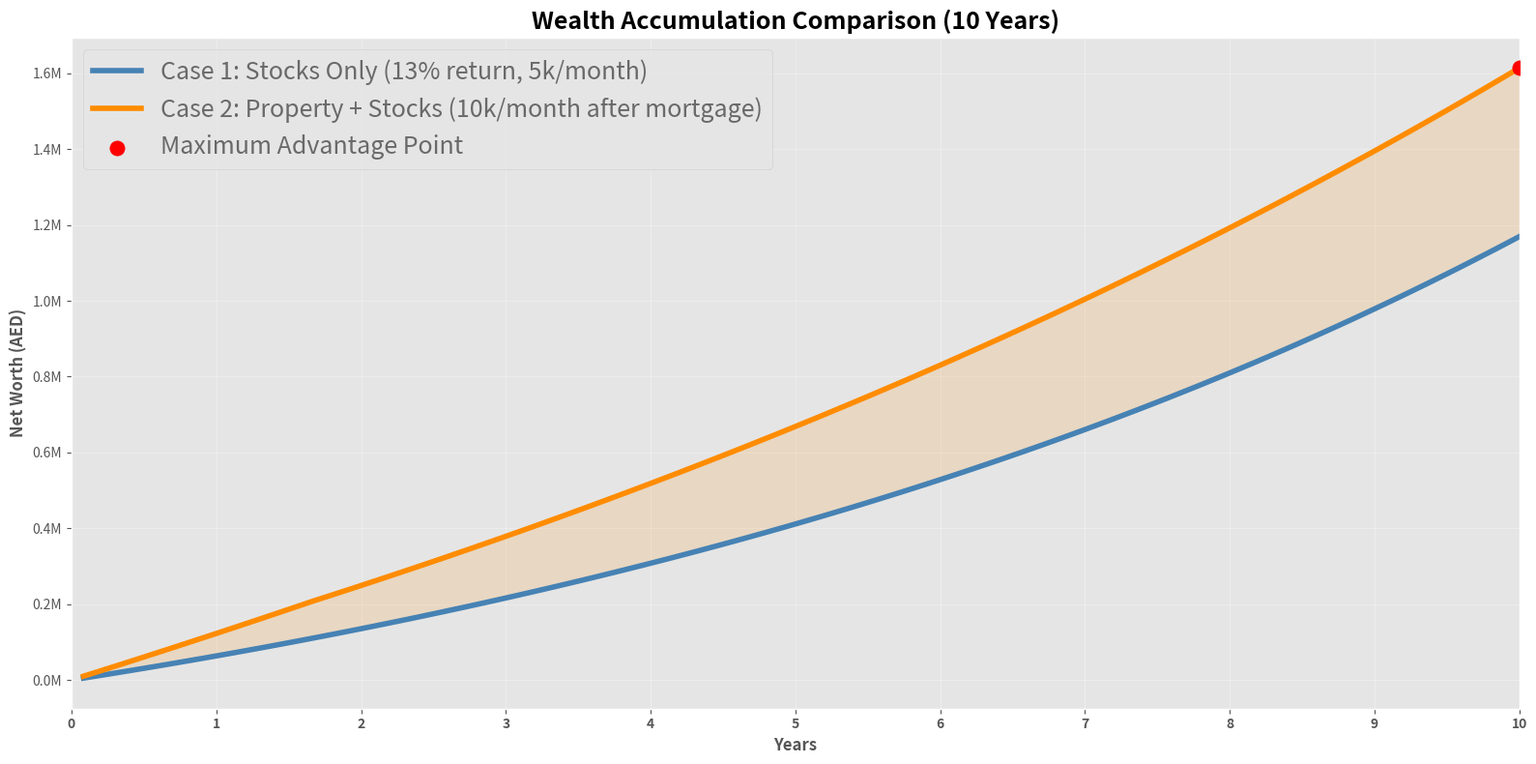
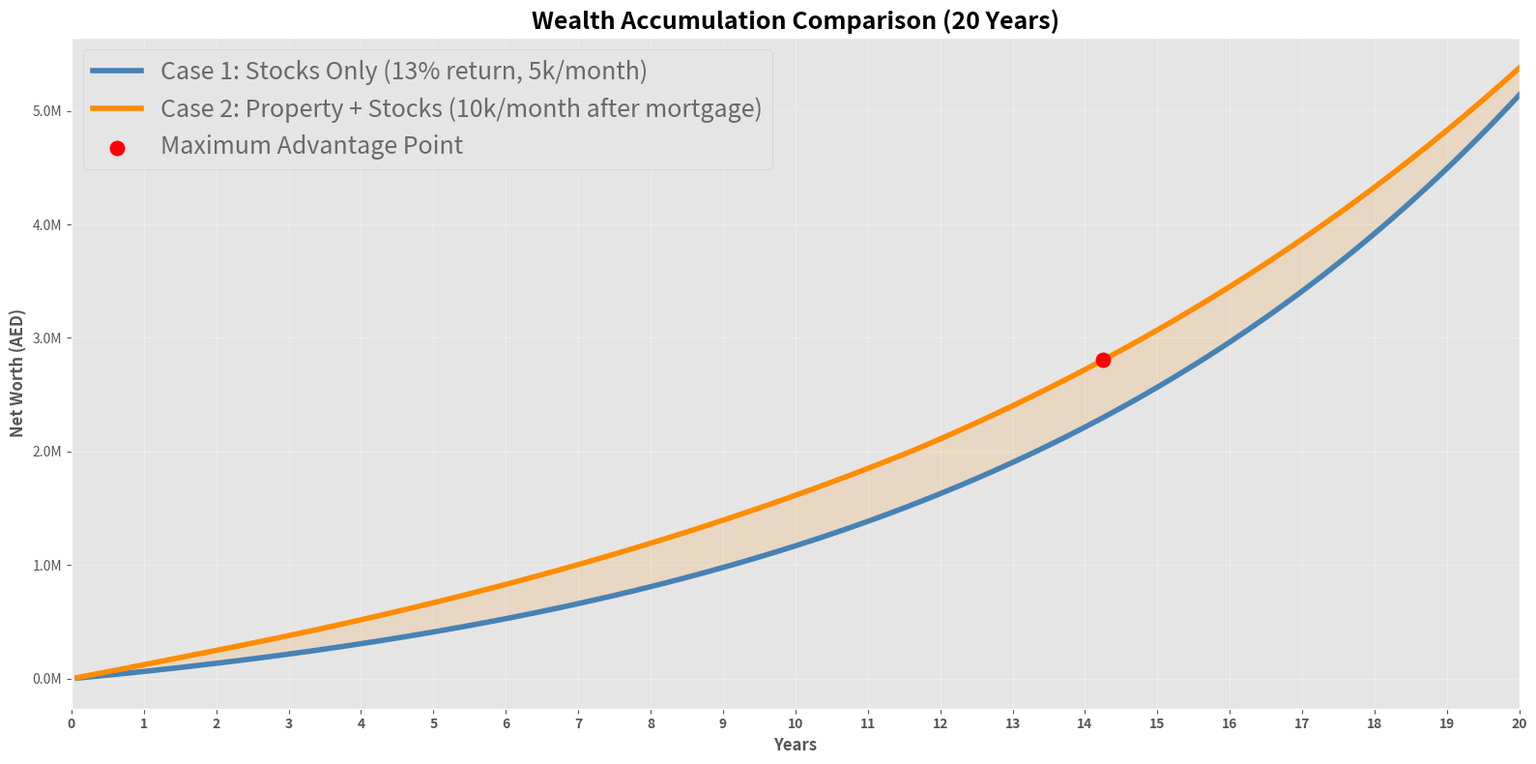
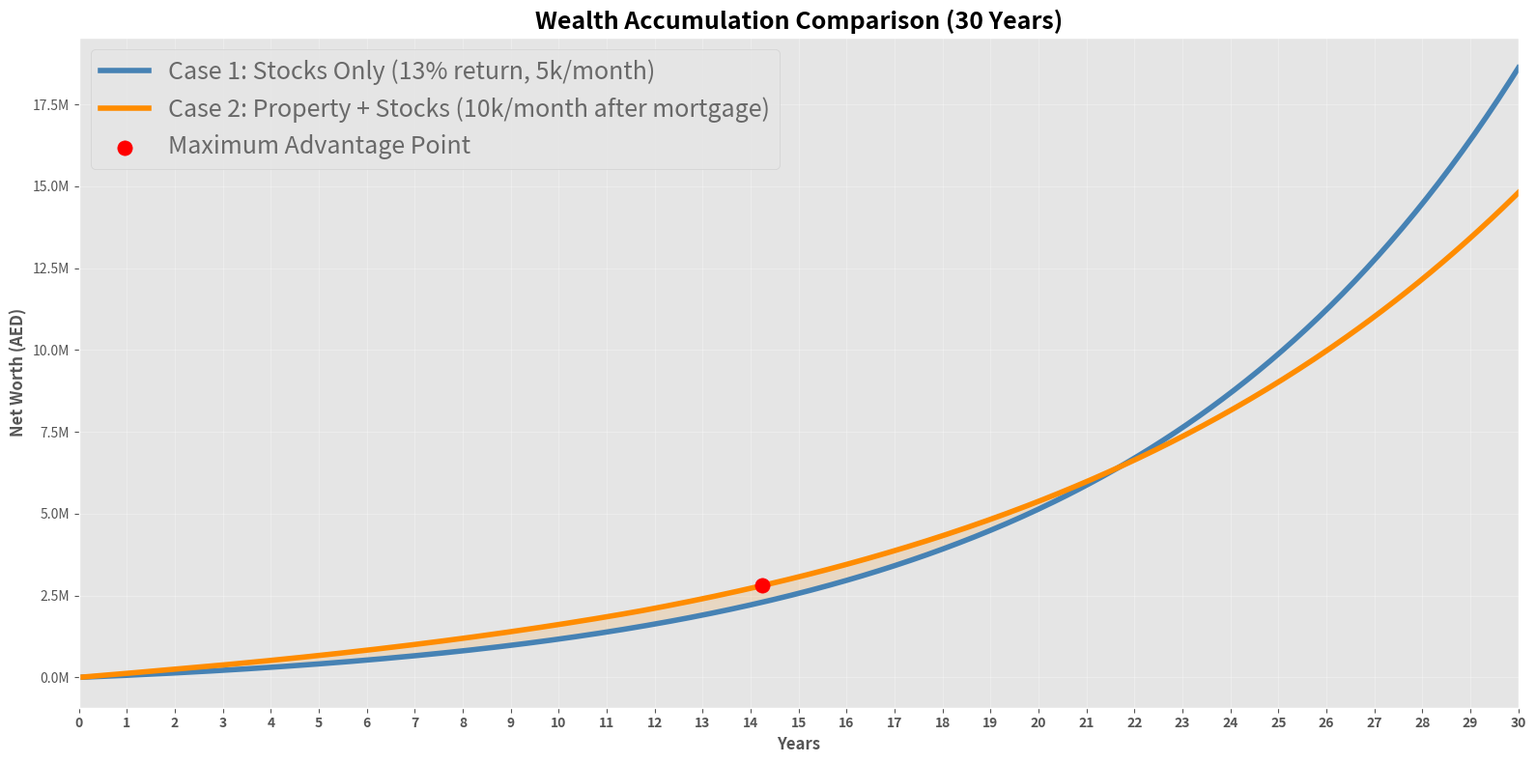
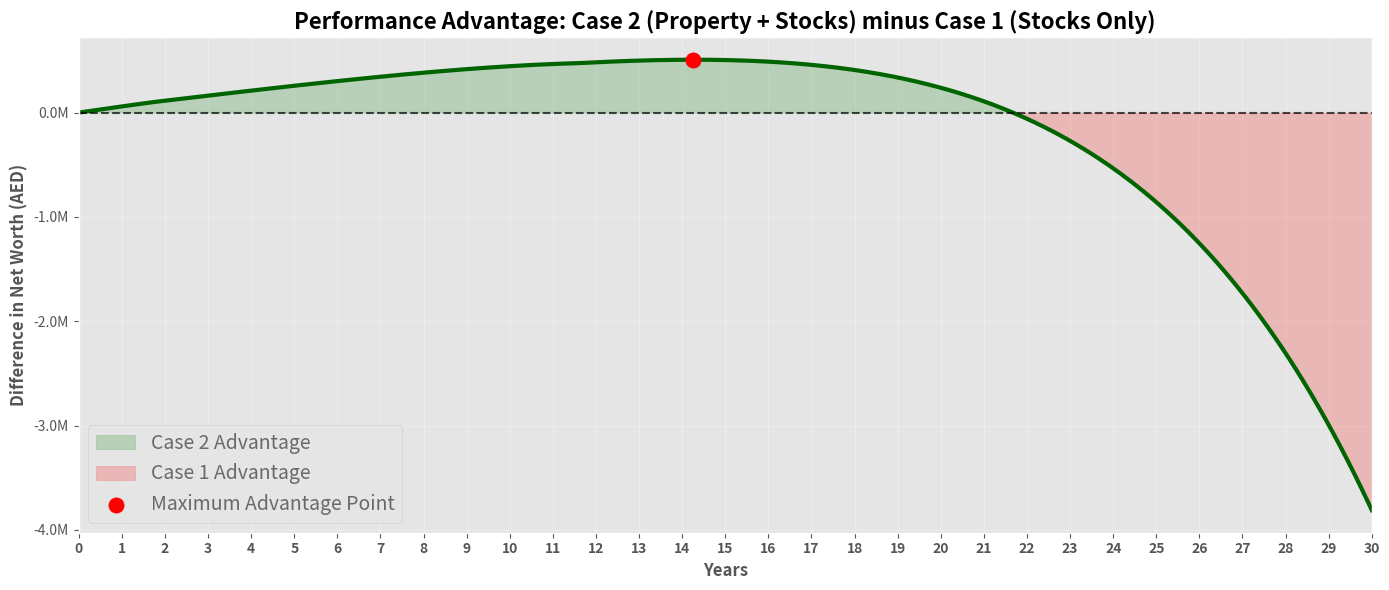

These charts were generated, in order, by the following Python code:
import pandas as pd
import numpy as np
import matplotlib.pyplot as plt
from matplotlib.ticker import FuncFormatter

# ------------------------------------------------------------
# Custom PMT function (replaces numpy_financial.pmt)
# ------------------------------------------------------------
def pmt(rate, nper, pv, fv=0, when='end'):
    """
    Calculate the periodic payment of a loan.
    
    Parameters:
    rate : float - interest rate per period
    nper : int - total number of payments
    pv : float - present value (loan amount)
    fv : float - future value (default 0)
    when : str - 'begin' or 'end' (default 'end')
    
    Returns:
    float - payment amount
    """
    if rate == 0:
        return -pv / nper
    
    if when == 'end':
        factor = (1 + rate) ** nper
        payment = (pv * rate * factor) / (factor - 1)
    else:
        factor = (1 + rate) ** nper
        payment = (pv * rate * factor) / ((factor - 1) * (1 + rate))
    
    # For a loan you pay, the sign is negative; we want positive EMI
    return -payment if pv > 0 else payment

# Better chart style and pandas formatting
plt.style.use("ggplot")
pd.options.display.float_format = '{:,.0f}'.format

def format_aed(x, pos):
    return f'{x/1_000_000:.1f}M'

def simulate_case1_stocks_only(monthly_stock_investment, annual_return, simulation_months):
    """
    Case 1: Stocks-only investment strategy.
    Invests a fixed monthly amount into stocks with no property involvement.
    """
    monthly_return = (1 + annual_return) ** (1/12) - 1
    stocks = 0
    results = []
    for month in range(1, simulation_months + 1):
        stocks = stocks * (1 + monthly_return) + monthly_stock_investment
        results.append({"Month": month, "Stocks": stocks, "NetWorth": stocks})
    return pd.DataFrame(results)

def simulate_case2_property_strategy(monthly_stock_investment_before_mortgage,
                                     monthly_property_saving,
                                     annual_return,
                                     property_price,
                                     down_payment_pct,
                                     mortgage_rate,
                                     mortgage_years,
                                     property_growth,
                                     simulation_months,
                                     post_mortgage_stock_investment=10000):
    """
    Case 2: Property + Stocks strategy.
    - Saves monthly for down payment while investing smaller amount in stocks.
    - After purchasing property, pays mortgage while investing regular amount.
    - After mortgage is paid off, invests a higher monthly amount (default 10,000 AED) into stocks.
    """
    monthly_stock_return = (1 + annual_return) ** (1/12) - 1
    monthly_property_growth = (1 + property_growth) ** (1/12) - 1

    down_payment = property_price * down_payment_pct
    loan_amount = property_price - down_payment

    emi = abs(pmt(mortgage_rate / 12, mortgage_years * 12, loan_amount))

    stocks = 0
    dp_savings = 0
    property_owned = False
    mortgage_balance = 0
    property_value = 0
    equity = 0
    results = []

    for month in range(1, simulation_months + 1):
        if not property_owned:
            # Phase 1: saving for down payment
            stocks = stocks * (1 + monthly_stock_return) + monthly_stock_investment_before_mortgage
            dp_savings += monthly_property_saving
            if dp_savings >= down_payment:
                property_owned = True
                mortgage_balance = loan_amount
                property_value = property_price
                equity = property_value - mortgage_balance
                dp_savings = 0
        else:
            # Phase 2: property owned
            property_value *= (1 + monthly_property_growth)
            interest = mortgage_balance * (mortgage_rate / 12)
            principal_paid = min(emi - interest, mortgage_balance)
            mortgage_balance -= principal_paid
            mortgage_balance = max(0, mortgage_balance)

            if mortgage_balance > 0:
                monthly_investment = monthly_stock_investment_before_mortgage
            else:
                monthly_investment = post_mortgage_stock_investment

            stocks = stocks * (1 + monthly_stock_return) + monthly_investment
            equity = property_value - mortgage_balance

        net_worth = stocks + dp_savings + equity
        results.append({
            "Month": month,
            "Stocks": stocks,
            "DownPaymentSavings": dp_savings,
            "PropertyValue": property_value,
            "MortgageBalance": mortgage_balance,
            "Equity": equity,
            "NetWorth": net_worth
        })
    return pd.DataFrame(results)

# ========================
# INPUTS
# ========================
# Common parameters
SIMULATION_MONTHS = 360      # 30 years
ANNUAL_STOCK_RETURN_CASE1 = 0.13      # Case 1 (stocks only) return
ANNUAL_STOCK_RETURN_CASE2 = 0.10      # Case 2 (property strategy) stock return

# Case 1 parameters
CASE1_MONTHLY_INVESTMENT = 5000

# Case 2 parameters
CASE2_MONTHLY_STOCK_INVESTMENT_BEFORE_MORTGAGE = 5000
CASE2_MONTHLY_PROPERTY_SAVING = 5000
PROPERTY_PRICE = 500000
DOWN_PAYMENT_PCT = 0.20
MORTGAGE_RATE = 0.04
MORTGAGE_YEARS = 10
PROPERTY_GROWTH = 0.04
POST_MORTGAGE_STOCK_INVESTMENT = 10000

# ========================
# RUN SIMULATIONS
# ========================
case1_df = simulate_case1_stocks_only(
    monthly_stock_investment=CASE1_MONTHLY_INVESTMENT,
    annual_return=ANNUAL_STOCK_RETURN_CASE1,
    simulation_months=SIMULATION_MONTHS
)

case2_df = simulate_case2_property_strategy(
    monthly_stock_investment_before_mortgage=CASE2_MONTHLY_STOCK_INVESTMENT_BEFORE_MORTGAGE,
    monthly_property_saving=CASE2_MONTHLY_PROPERTY_SAVING,
    annual_return=ANNUAL_STOCK_RETURN_CASE2,
    property_price=PROPERTY_PRICE,
    down_payment_pct=DOWN_PAYMENT_PCT,
    mortgage_rate=MORTGAGE_RATE,
    mortgage_years=MORTGAGE_YEARS,
    property_growth=PROPERTY_GROWTH,
    simulation_months=SIMULATION_MONTHS,
    post_mortgage_stock_investment=POST_MORTGAGE_STOCK_INVESTMENT
)

# ========================
# MASTER DATAFRAME
# ========================
master_df = (
    case1_df
    .merge(case2_df, on="Month", suffixes=("_Case1", "_Case2"))
)
master_df["Difference_Case2_minus_Case1"] = master_df["NetWorth_Case2"] - master_df["NetWorth_Case1"]

# ========================
# SNAPSHOTS
# ========================
df_10y = master_df[master_df["Month"] <= 120]
df_20y = master_df[master_df["Month"] <= 240]
df_30y = master_df[master_df["Month"] <= 360]

# ========================
# COMPARISON DATAFRAME (for plotting)
# ========================
comparison = pd.DataFrame({
    "Month": case1_df["Month"],
    "Case1_StocksOnly": case1_df["NetWorth"],
    "Case2_PropertyStrategy": case2_df["NetWorth"]
})
comparison["Difference"] = comparison["Case2_PropertyStrategy"] - comparison["Case1_StocksOnly"]

# ========================
# SUMMARY TABLE
# ========================
summary_df = pd.DataFrame({
    "Metric": ["10 Years", "20 Years", "30 Years"],
    "Case1_StocksOnly": [
        comparison.loc[119, "Case1_StocksOnly"] if 119 < len(comparison) else np.nan,
        comparison.loc[239, "Case1_StocksOnly"] if 239 < len(comparison) else np.nan,
        comparison.loc[359, "Case1_StocksOnly"] if 359 < len(comparison) else np.nan
    ],
    "Case2_PropertyStrategy": [
        comparison.loc[119, "Case2_PropertyStrategy"] if 119 < len(comparison) else np.nan,
        comparison.loc[239, "Case2_PropertyStrategy"] if 239 < len(comparison) else np.nan,
        comparison.loc[359, "Case2_PropertyStrategy"] if 359 < len(comparison) else np.nan
    ]
})
summary_df["Winner"] = np.where(
    summary_df["Case2_PropertyStrategy"] > summary_df["Case1_StocksOnly"],
    "Case 2 (Property)",
    "Case 1 (Stocks Only)"
)

# ========================
# FIND CROSSOVER & PRINT FINALS
# ========================
crossover = comparison[comparison["Difference"] > 0]
if len(crossover) > 0:
    crossover_month = crossover.iloc[0]["Month"]
    print(f"Case 2 (Property Strategy) overtakes Case 1 (Stocks Only) in month {int(crossover_month)}")
else:
    crossover_month = None
    print("Case 1 (Stocks Only) remains ahead for the entire simulation period")

print("\nFINAL RESULTS (30 Years)")
print("-" * 50)
print(f"Case 1 (Stocks Only) Net Worth:          {case1_df['NetWorth'].iloc[-1]:,.0f} AED")
print(f"Case 2 (Property Strategy) Net Worth:   {case2_df['NetWorth'].iloc[-1]:,.0f} AED")
print("\nSummary Table:")
print(summary_df.to_string(index=False))

# ========================
# ENHANCED PLOT FUNCTION
# ========================
def plot_comparison(month_limit, comparison):
    data = comparison[comparison["Month"] <= month_limit].copy()
    if data.empty:
        print(f"No data for {month_limit} months")
        return

    plt.figure(figsize=(16, 8))
    
    # Case 1: Blue
    plt.plot(data["Month"], data["Case1_StocksOnly"], linewidth=4, color='steelblue',
             label="Case 1: Stocks Only (13% return, 5k/month)")
    
    # Case 2: Orange
    plt.plot(data["Month"], data["Case2_PropertyStrategy"], linewidth=4, color='darkorange',
             label="Case 2: Property + Stocks (10k/month after mortgage)")

    # Crossover and fill (no legend labels)
    crossover = data[data["Difference"] > 0]
    if len(crossover) > 0:
        cross_month = crossover.iloc[0]["Month"]
        if cross_month > 1:
            plt.axvline(cross_month, linestyle="--", linewidth=2, alpha=0.7, color='gray',
                        label='_nolegend_')
        plt.fill_between(data["Month"], data["Case1_StocksOnly"], data["Case2_PropertyStrategy"],
                         where=(data["Case2_PropertyStrategy"] > data["Case1_StocksOnly"]),
                         alpha=0.15, color='darkorange', label='_nolegend_')

    # Max advantage point - red dot with legend entry (no annotation)
    max_diff_row = data.loc[data["Difference"].idxmax()]
    plt.scatter(max_diff_row["Month"], max_diff_row["Case2_PropertyStrategy"],
                s=120, color='red', zorder=5, label='Maximum Advantage Point')

    # Titles and labels
    plt.title(f"Wealth Accumulation Comparison ({month_limit//12} Years)",
              fontsize=18, weight="bold")
    plt.xlabel("Years", fontsize=12, weight="bold")
    plt.ylabel("Net Worth (AED)", fontsize=12, weight="bold")
    
    # Set x-axis limits from 0 to month_limit
    plt.xlim(0, month_limit)
    
    # Set ticks every 12 months and label them as years
    ticks = np.arange(0, month_limit + 1, 12)
    year_labels = [f"{int(tick/12)}" for tick in ticks]
    plt.xticks(ticks, year_labels, fontsize=10, weight='bold')
    
    plt.gca().yaxis.set_major_formatter(FuncFormatter(format_aed))
    plt.grid(True, alpha=0.3)
    leg = plt.legend(fontsize=18, loc='best')
    plt.setp(leg.get_texts(), color='dimgray')
    plt.tight_layout()
    plt.show()

# ========================
# GENERATE PLOTS
# ========================
plot_comparison(120, comparison)   # 10 years
plot_comparison(240, comparison)   # 20 years
plot_comparison(360, comparison)   # 30 years

# ========================
# ADVANTAGE PLOT
# ========================
plt.figure(figsize=(14, 6))
plt.plot(comparison["Month"], comparison["Difference"], linewidth=3, color='darkgreen')

plt.axhline(0, linestyle="--", color='black', alpha=0.7)

plt.fill_between(comparison["Month"], 0, comparison["Difference"], 
                 where=(comparison["Difference"] > 0), alpha=0.2, color='green', 
                 label='Case 2 Advantage')
plt.fill_between(comparison["Month"], 0, comparison["Difference"], 
                 where=(comparison["Difference"] < 0), alpha=0.2, color='red', 
                 label='Case 1 Advantage')

# --- RED DOT: Maximum Advantage Point ---
max_diff_idx = comparison["Difference"].idxmax()
max_diff_row = comparison.loc[max_diff_idx]
plt.scatter(max_diff_row["Month"], max_diff_row["Difference"], 
            s=120, color='red', zorder=5, label='Maximum Advantage Point')
# -----------------------------------------

plt.title("Performance Advantage: Case 2 (Property + Stocks) minus Case 1 (Stocks Only)", 
          fontsize=16, weight="bold")
plt.xlabel("Years", fontsize=12, weight="bold")
plt.ylabel("Difference in Net Worth (AED)", fontsize=12, weight="bold")

# Format y-axis in millions
plt.gca().yaxis.set_major_formatter(FuncFormatter(format_aed))

# Set x-axis limits from 0 to max month
max_month = comparison["Month"].max()
plt.xlim(0, max_month)

# Set ticks every 12 months and label as years
ticks = np.arange(0, max_month + 1, 12)
year_labels = [f"{int(tick/12)}" for tick in ticks]
plt.xticks(ticks, year_labels, fontsize=10, weight='bold')

plt.grid(alpha=0.3)
leg = plt.legend(fontsize=14 ,loc='lower left')
plt.setp(leg.get_texts(), color='dimgray')
plt.tight_layout()
plt.show()
